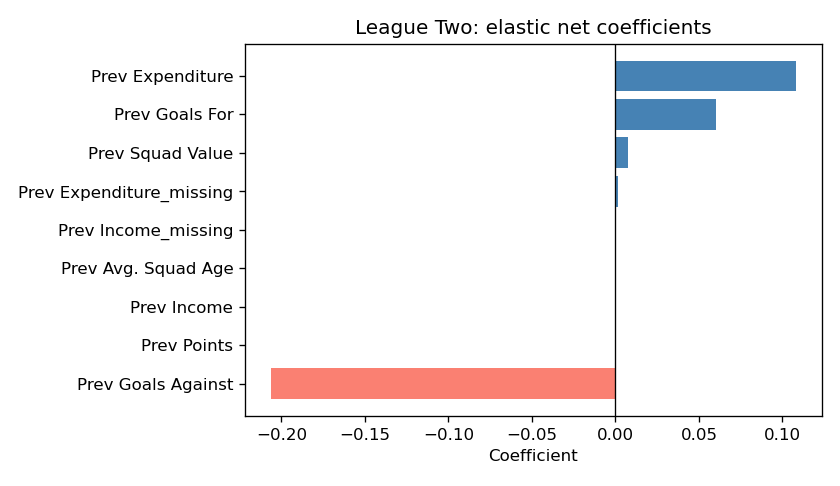

Values plotted in this chart, from the file beside it:
Feature, Coefficient, AbsCoefficient
Prev Goals Against, -0.2061, 0.2061
Prev Expenditure, 0.108, 0.108
Prev Goals For, 0.05998, 0.05998
Prev Squad Value, 0.007308, 0.007308
Prev Expenditure_missing, 0.001251, 0.001251
Prev Avg. Squad Age, -0.0, 0.0
Prev Income, 0.0, 0.0
Prev Points, 0.0, 0.0
Prev Income_missing, 0.0, 0.0
